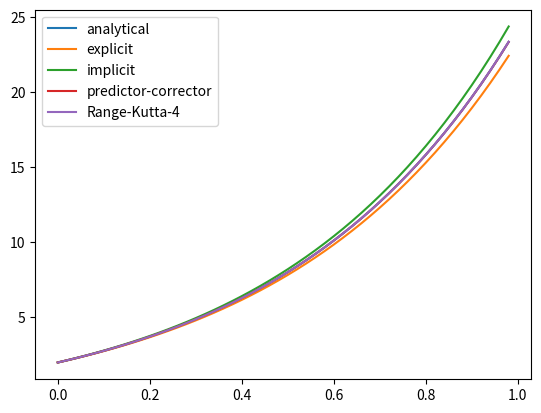

Write the Python code that produced this figure.
#!/usr/bin/env python3
# -*- coding: utf-8 -*-
#
# [redacted]
# All rights reserved. Please read the "license.txt" for license terms.
#
# Project Title: Materials Modeling Course Tutorials
#
# [redacted]
# [redacted]
#

"""
Created on Fri Aug 17 15:07:19 2018
Tutorial 1: numerical techniques
Integrates a function using different techniques: explicit, implicit, predictor-
corrector and 4th-order Range-Kutta and compares with the analytical solution
"""

import numpy as np
import matplotlib.pyplot as plt

dt = 0.01*2
timesteps = int(100/2) # this should always be an integer

t_end = (timesteps-1)*dt # we subtract 1 because t starts from 0

t_array = np.linspace(0, t_end, timesteps) # creates a linearly spaced array, input arguments: np.linspace(start, stop, number of intervals)

# declaring and initializing the arrays for analytical solution
x_ana = np.zeros(timesteps) # initializes an array to 0, input arguments: np.zeros(size of array) 
x_ana = ( 7*np.exp(2*t_array) - 3)*0.5
plt.plot(t_array, x_ana, label='analytical')

# declaring and initializing the arrays
x_exp = np.zeros(timesteps) #explicit
x_exp[0] = 2
x_imp = np.zeros(timesteps) #implicit
x_imp[0] = 2
x_pc = np.zeros(timesteps) #predictor-corrector
x_pc[0] = 2
x_rk4 = np.zeros(timesteps) #Range-Kutta 4th order
x_rk4[0] = 2

for t in range(timesteps-1): # produces sequence of integers from 0 to timesteps-2
    x_exp[t+1] = x_exp[t]*(1 + 2*dt) + 3*dt
    x_imp[t+1] = (x_imp[t] + 3*dt)/(1 - 2*dt)
    
    # predictor-corrector
    x_tilde = x_pc[t]*(1 + 2*dt) + 3*dt # this is not an array
    x_pc[t+1] = x_pc[t] + ( 2*(x_pc[t] + x_tilde)*0.5 + 3 )*dt
    
    # Range-Kutta 4th order
    k1 = dt*( (2*x_rk4[t]) + 3 )
    k2 = dt*( 2*(x_rk4[t] + 0.5*k1) + 3 )
    k3 = dt*( 2*(x_rk4[t] + 0.5*k2) + 3 )
    k4 = dt*( 2*(x_rk4[t] + 1*k3) + 3 )
    x_rk4[t+1] = x_rk4[t] + (k1 + 2*k2 + 2*k3 + k4)/6
    
plt.plot(t_array, x_exp, label='explicit')
plt.plot(t_array, x_imp, label='implicit')
plt.plot(t_array, x_pc, label='predictor-corrector')
plt.plot(t_array, x_rk4, label='Range-Kutta-4')

plt.legend() # necessary for displaying the labels
plt.show() # display the plots in a window
